Run: headless pygame with SDL's dummy video driver; simulated clock (each Clock.tick advances the game by its frame time, no real sleeping); random seed 0; keys injected as events and as key.get_pressed() state; no mouse input; restart key C tapped at the start of phases 3 and 4.
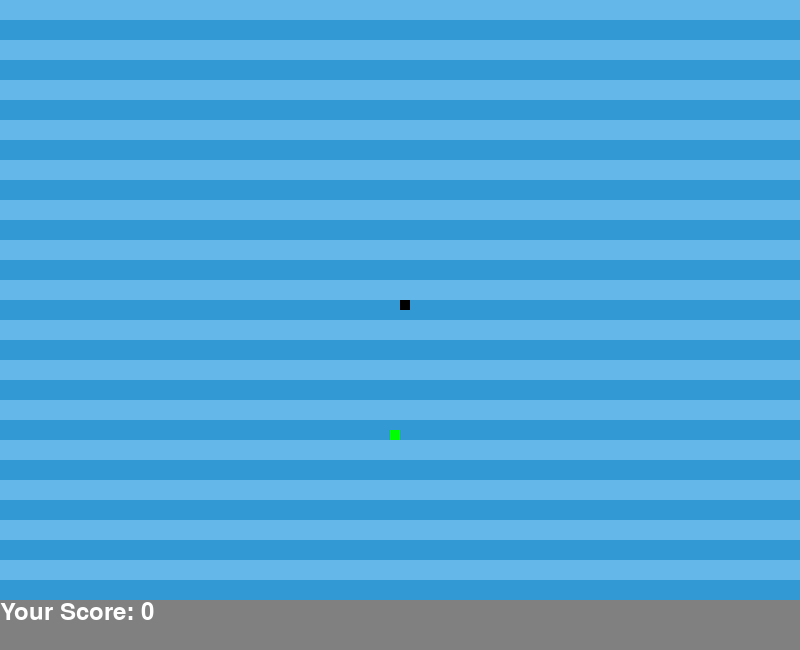
Frame 1 of 4 · flips 1–60 · no input
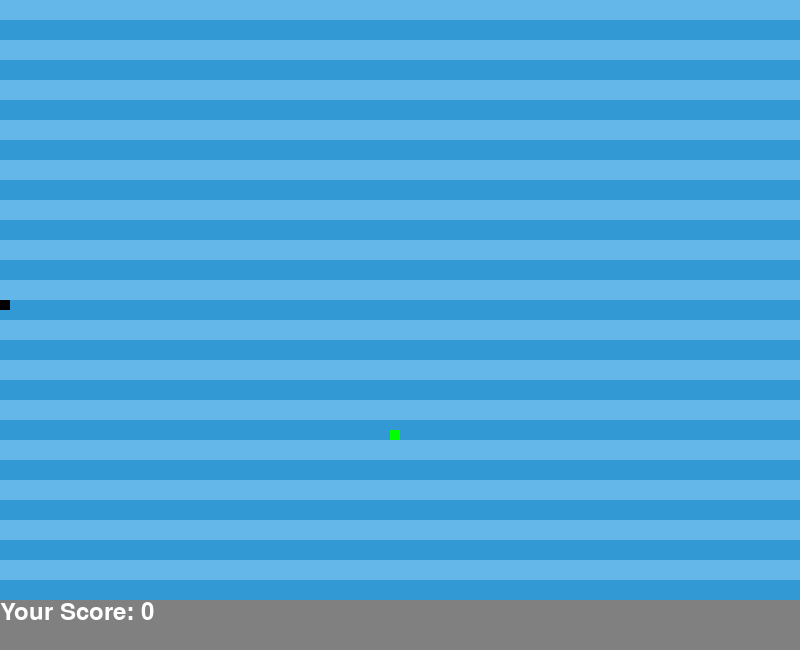
Frame 2 of 4 · flips 61–180 · tapped SPACE, RETURN · held RIGHT (→), D
Frame 3 of 4 · flips 181–300 · tapped C · held DOWN (↓), S · screen unchanged from frame 2, image omitted
Frame 4 of 4 · flips 301–420 · tapped C · held LEFT (←), A, UP (↑), W · screen unchanged from frame 3, image omitted

The pygame program that drew these frames:

import pygame
import random

pygame.init()

# Display settings
width, height = 800, 600
game_display = pygame.display.set_mode((width, height + 50))
pygame.display.set_caption('Snake Game')

# Colors
white = (255, 255, 255)
black = (0, 0, 0)
red = (213, 50, 80)
green = (0, 255, 0)
blue = (50, 153, 213)
light_blue = (100, 183, 233)
score_bg_color = (128, 128, 128)

# Snake settings
snake_block = 10
snake_speed = 15

font_style = pygame.font.SysFont(None, 50)
score_font = pygame.font.SysFont(None, 35)

def draw_background():
    for y in range(0, height, 20):
        color = light_blue if (y // 20) % 2 == 0 else blue
        pygame.draw.rect(game_display, color, [0, y, width, 20])

def score(score):
    pygame.draw.rect(game_display, score_bg_color, [0, height, width, 50])
    value = score_font.render("Your Score: " + str(score), True, white)
    game_display.blit(value, [0, height])

def our_snake(snake_block, snake_list):
    for x in snake_list:
        pygame.draw.rect(game_display, black, [x[0], x[1], snake_block, snake_block])

def message(msg, color):
    mesg = font_style.render(msg, True, color)
    game_display.blit(mesg, [width / 6, height / 3])


def game_loop():
    game_over = False
    game_close = False

    x1 = width / 2
    y1 = height / 2

    x1_change = 0
    y1_change = 0

    snake_list = []
    length_of_snake = 1

    foodx = round(random.randrange(0, width - snake_block) / 10.0) * 10.0
    foody = round(random.randrange(0, height - snake_block) / 10.0) * 10.0

    clock = pygame.time.Clock()

    while not game_over:
        while game_close:
            draw_background()
            message("You Lost! Press Q-Quit or C-Play Again", red)
            score(length_of_snake - 1)
            pygame.display.update()

            for event in pygame.event.get():
                if event.type == pygame.KEYDOWN:
                    if event.key == pygame.K_q:
                        game_over = True
                        game_close = False
                    elif event.key == pygame.K_c:
                        game_loop()

        for event in pygame.event.get():
            if event.type == pygame.QUIT:
                game_over = True
            if event.type == pygame.KEYDOWN:
                if event.key == pygame.K_LEFT and x1_change == 0:
                    x1_change = -snake_block
                    y1_change = 0
                elif event.key == pygame.K_RIGHT and x1_change == 0:
                    x1_change = snake_block
                    y1_change = 0
                elif event.key == pygame.K_UP and y1_change == 0:
                    y1_change = -snake_block
                    x1_change = 0
                elif event.key == pygame.K_DOWN and y1_change == 0:
                    y1_change = snake_block
                    x1_change = 0

        x1 += x1_change
        y1 += y1_change

        # Wrap-around logic
        if x1 >= width:
            x1 = 0
        elif x1 < 0:
            x1 = width - snake_block

        if y1 >= height:
            y1 = 0
        elif y1 < 0:
            y1 = height - snake_block

        draw_background()
        pygame.draw.rect(game_display, green, [foodx, foody, snake_block, snake_block])
        snake_head = [x1, y1]
        snake_list.append(snake_head)
        if len(snake_list) > length_of_snake:
            del snake_list[0]

        for segment in snake_list[:-1]:
            if segment == snake_head:
                game_close = True

        if x1 == foodx and y1 == foody:
            foodx = round(random.randrange(0, width - snake_block) / 10.0) * 10.0
            foody = round(random.randrange(0, height - snake_block) / 10.0) * 10.0
            length_of_snake += 1

        our_snake(snake_block, snake_list)
        score(length_of_snake - 1)

        pygame.display.update()
        clock.tick(snake_speed)

    pygame.quit()
    quit()

game_loop()
